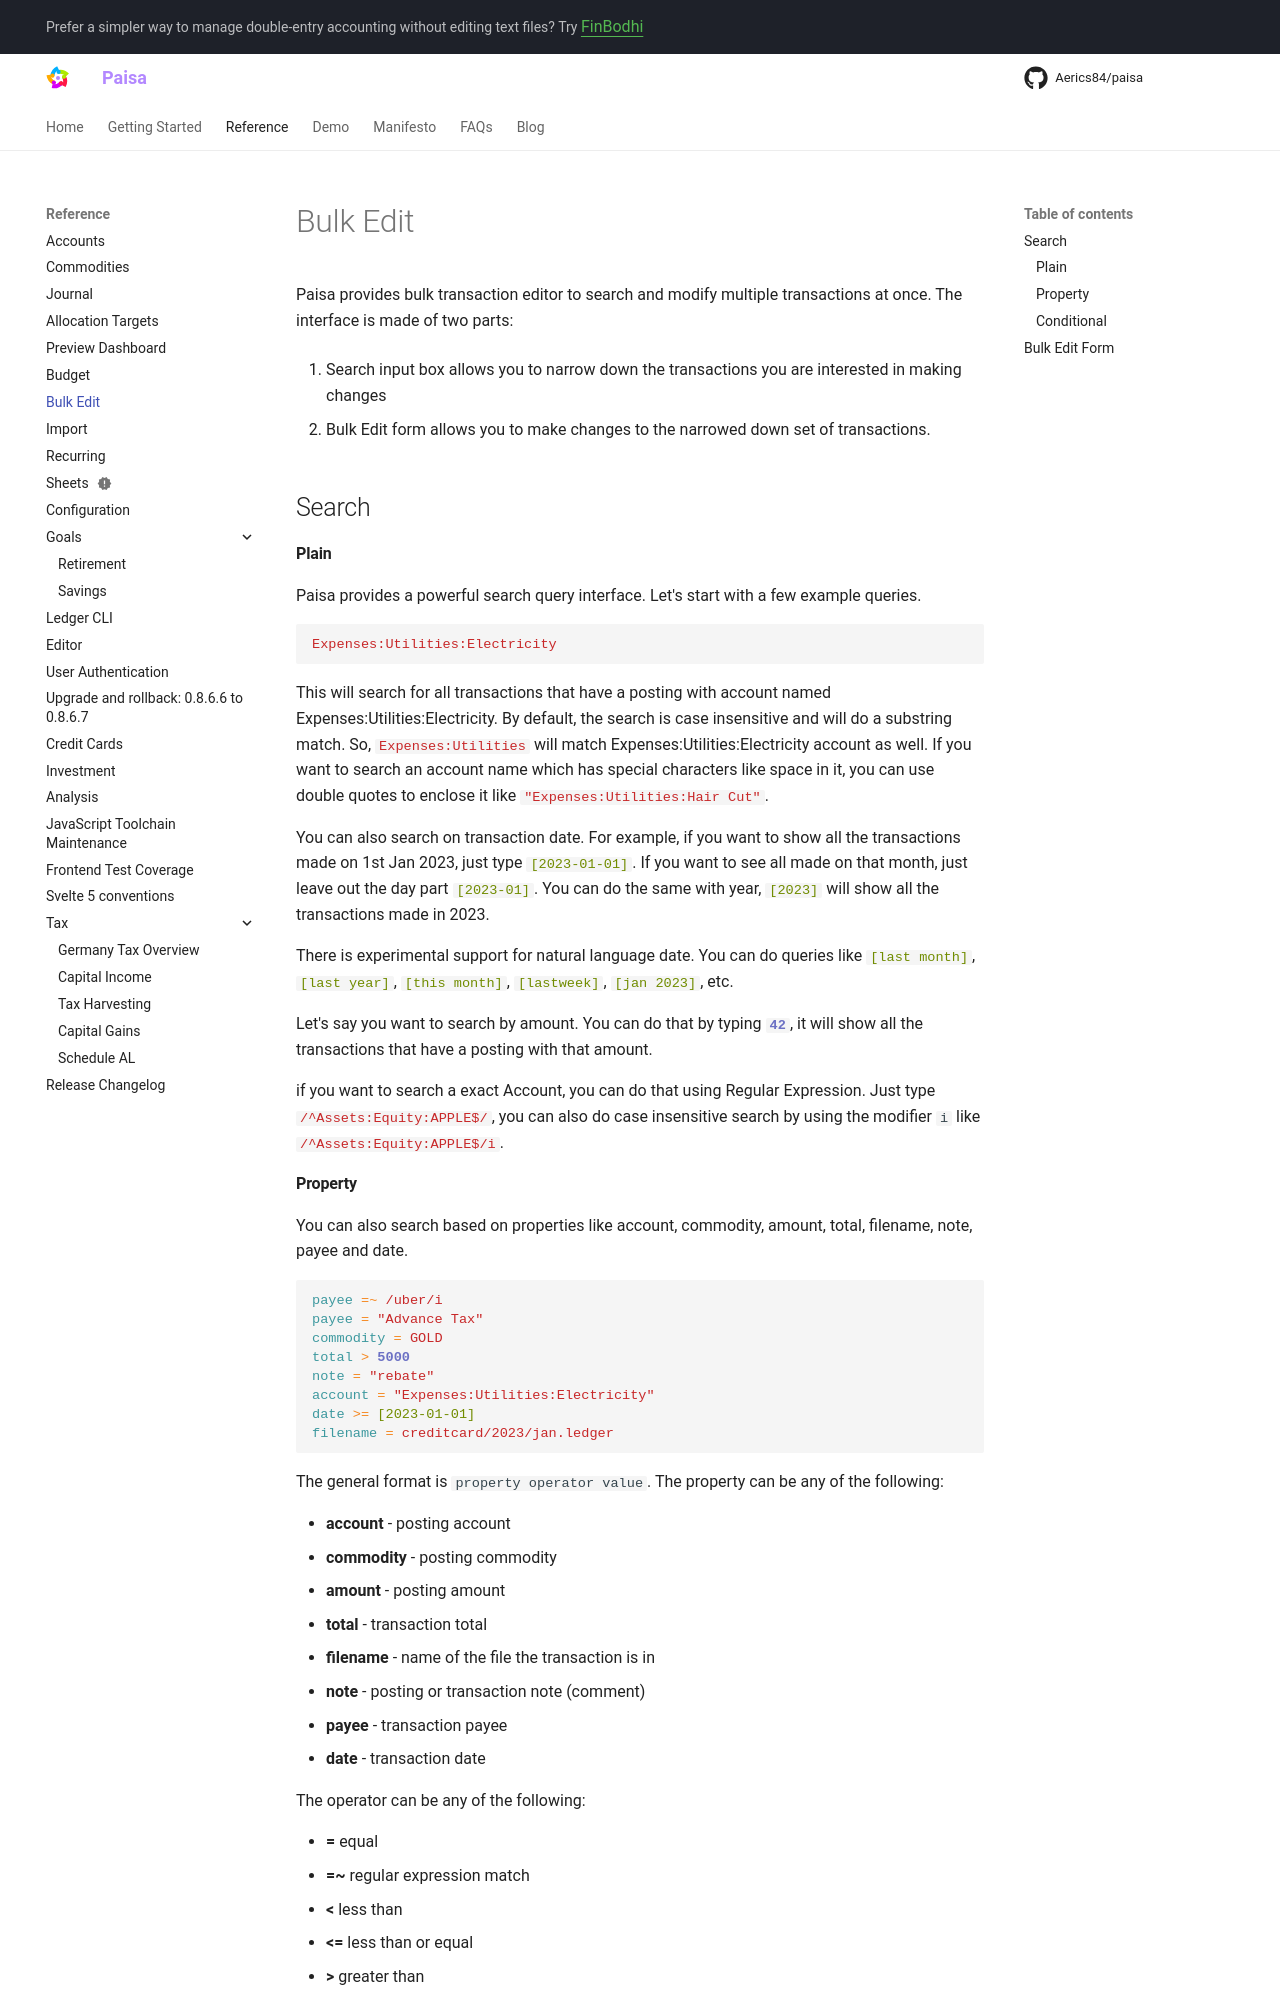

repository: Aerics84/paisa · page: reference/bulk-edit/index.html · generator: mkdocs

---
description: "Documentation on how to search and edit transactions in bulk in Paisa, an open source personal finance manager"
---

# Bulk Edit

Paisa provides bulk transaction editor to search and modify multiple
transactions at once. The interface is made of two parts:

1. Search input box allows you to narrow down the transactions you are
   interested in making changes

2. Bulk Edit form allows you to make changes to the narrowed down set
   of transactions.

## Search

#### Plain

Paisa provides a powerful search query interface. Let's start with a
few example queries.

```query
Expenses:Utilities:Electricity
```

This will search for all transactions that have a posting with account
named Expenses:Utilities:Electricity. By default, the search is case
insensitive and will do a substring match. So, `#!query Expenses:Utilities`
will match Expenses:Utilities:Electricity account as well. If you want
to search an account name which has special characters like space in
it, you can use double quotes to enclose it like
`#!query "Expenses:Utilities:Hair Cut"`.

You can also search on transaction date. For example, if you want to
show all the transactions made on 1st Jan 2023, just type
`#!query [2023-01-01]`. If you want to see all made on that month, just leave
out the day part `#!query [2023-01]`. You can do the same with year, `#!query [2023]`
will show all the transactions made in 2023.

There is experimental support for natural language date. You can do
queries like `#!query [last month]`, `#!query [last year]`, `#!query [this month]`, `#!query [last
week]`, `#!query [jan 2023]`, etc.

Let's say you want to search by amount. You can do that by typing
`#!query 42`, it will show all the transactions that have a posting with that
amount.

if you want to search a exact Account, you can do that using Regular
Expression. Just type `#!query /^Assets:Equity:APPLE$/`, you can also do case
insensitive search by using the modifier `i` like
`#!query /^Assets:Equity:APPLE$/i`.
